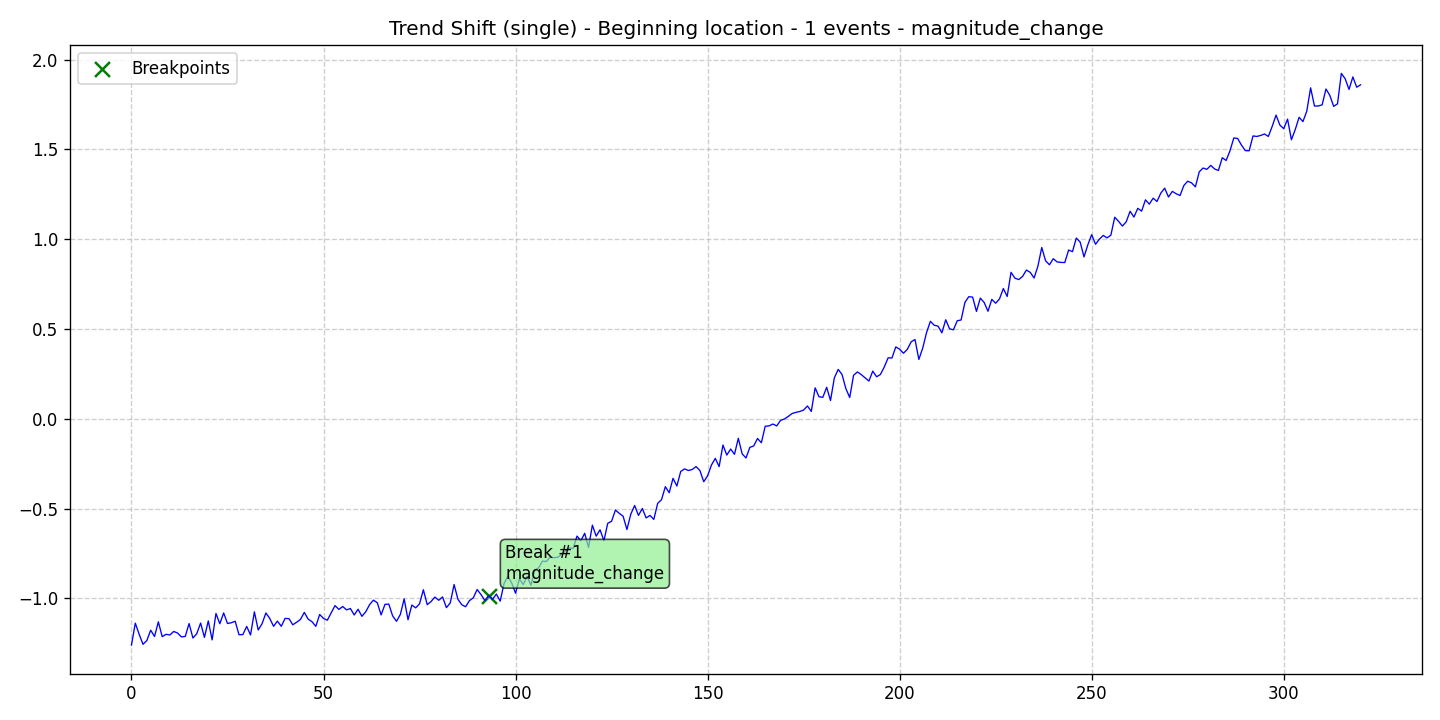

Data behind this chart, as committed beside it:
data, stationary, det_lin_up, det_lin_down, det_quad, det_cubic, det_exp, det_damped, stoc_trend, volatility, single_seas, multiple_seas, point_anom_single, point_anom_multi, collect_anom, context_anom, mean_shift, var_shift, trend_shift, date, is_break, is_anomaly, is_multi, location_beginning
-1.259, 0, 0, 0, 0, 0, 0, 0, 0, 0, 0, 0, 0, 0, 0, 0, 0, 0, 1, 2020-01-01, 0, 0, 0, 1
-1.138, 0, 0, 0, 0, 0, 0, 0, 0, 0, 0, 0, 0, 0, 0, 0, 0, 0, 1, 2020-01-02, 0, 0, 0, 1
-1.2, 0, 0, 0, 0, 0, 0, 0, 0, 0, 0, 0, 0, 0, 0, 0, 0, 0, 1, 2020-01-03, 0, 0, 0, 1
-1.256, 0, 0, 0, 0, 0, 0, 0, 0, 0, 0, 0, 0, 0, 0, 0, 0, 0, 1, 2020-01-04, 0, 0, 0, 1
-1.235, 0, 0, 0, 0, 0, 0, 0, 0, 0, 0, 0, 0, 0, 0, 0, 0, 0, 1, 2020-01-05, 0, 0, 0, 1
-1.177, 0, 0, 0, 0, 0, 0, 0, 0, 0, 0, 0, 0, 0, 0, 0, 0, 0, 1, 2020-01-06, 0, 0, 0, 1
-1.212, 0, 0, 0, 0, 0, 0, 0, 0, 0, 0, 0, 0, 0, 0, 0, 0, 0, 1, 2020-01-07, 0, 0, 0, 1
-1.131, 0, 0, 0, 0, 0, 0, 0, 0, 0, 0, 0, 0, 0, 0, 0, 0, 0, 1, 2020-01-08, 0, 0, 0, 1
-1.213, 0, 0, 0, 0, 0, 0, 0, 0, 0, 0, 0, 0, 0, 0, 0, 0, 0, 1, 2020-01-09, 0, 0, 0, 1
-1.2, 0, 0, 0, 0, 0, 0, 0, 0, 0, 0, 0, 0, 0, 0, 0, 0, 0, 1, 2020-01-10, 0, 0, 0, 1
-1.204, 0, 0, 0, 0, 0, 0, 0, 0, 0, 0, 0, 0, 0, 0, 0, 0, 0, 1, 2020-01-11, 0, 0, 0, 1
-1.184, 0, 0, 0, 0, 0, 0, 0, 0, 0, 0, 0, 0, 0, 0, 0, 0, 0, 1, 2020-01-12, 0, 0, 0, 1
-1.193, 0, 0, 0, 0, 0, 0, 0, 0, 0, 0, 0, 0, 0, 0, 0, 0, 0, 1, 2020-01-13, 0, 0, 0, 1
-1.215, 0, 0, 0, 0, 0, 0, 0, 0, 0, 0, 0, 0, 0, 0, 0, 0, 0, 1, 2020-01-14, 0, 0, 0, 1
-1.212, 0, 0, 0, 0, 0, 0, 0, 0, 0, 0, 0, 0, 0, 0, 0, 0, 0, 1, 2020-01-15, 0, 0, 0, 1
-1.14, 0, 0, 0, 0, 0, 0, 0, 0, 0, 0, 0, 0, 0, 0, 0, 0, 0, 1, 2020-01-16, 0, 0, 0, 1
-1.221, 0, 0, 0, 0, 0, 0, 0, 0, 0, 0, 0, 0, 0, 0, 0, 0, 0, 1, 2020-01-17, 0, 0, 0, 1
-1.197, 0, 0, 0, 0, 0, 0, 0, 0, 0, 0, 0, 0, 0, 0, 0, 0, 0, 1, 2020-01-18, 0, 0, 0, 1
-1.138, 0, 0, 0, 0, 0, 0, 0, 0, 0, 0, 0, 0, 0, 0, 0, 0, 0, 1, 2020-01-19, 0, 0, 0, 1
-1.217, 0, 0, 0, 0, 0, 0, 0, 0, 0, 0, 0, 0, 0, 0, 0, 0, 0, 1, 2020-01-20, 0, 0, 0, 1
-1.125, 0, 0, 0, 0, 0, 0, 0, 0, 0, 0, 0, 0, 0, 0, 0, 0, 0, 1, 2020-01-21, 0, 0, 0, 1
-1.231, 0, 0, 0, 0, 0, 0, 0, 0, 0, 0, 0, 0, 0, 0, 0, 0, 0, 1, 2020-01-22, 0, 0, 0, 1
-1.084, 0, 0, 0, 0, 0, 0, 0, 0, 0, 0, 0, 0, 0, 0, 0, 0, 0, 1, 2020-01-23, 0, 0, 0, 1
-1.141, 0, 0, 0, 0, 0, 0, 0, 0, 0, 0, 0, 0, 0, 0, 0, 0, 0, 1, 2020-01-24, 0, 0, 0, 1
-1.081, 0, 0, 0, 0, 0, 0, 0, 0, 0, 0, 0, 0, 0, 0, 0, 0, 0, 1, 2020-01-25, 0, 0, 0, 1
-1.14, 0, 0, 0, 0, 0, 0, 0, 0, 0, 0, 0, 0, 0, 0, 0, 0, 0, 1, 2020-01-26, 0, 0, 0, 1
-1.136, 0, 0, 0, 0, 0, 0, 0, 0, 0, 0, 0, 0, 0, 0, 0, 0, 0, 1, 2020-01-27, 0, 0, 0, 1
-1.127, 0, 0, 0, 0, 0, 0, 0, 0, 0, 0, 0, 0, 0, 0, 0, 0, 0, 1, 2020-01-28, 0, 0, 0, 1
-1.203, 0, 0, 0, 0, 0, 0, 0, 0, 0, 0, 0, 0, 0, 0, 0, 0, 0, 1, 2020-01-29, 0, 0, 0, 1
-1.202, 0, 0, 0, 0, 0, 0, 0, 0, 0, 0, 0, 0, 0, 0, 0, 0, 0, 1, 2020-01-30, 0, 0, 0, 1
-1.156, 0, 0, 0, 0, 0, 0, 0, 0, 0, 0, 0, 0, 0, 0, 0, 0, 0, 1, 2020-01-31, 0, 0, 0, 1
-1.204, 0, 0, 0, 0, 0, 0, 0, 0, 0, 0, 0, 0, 0, 0, 0, 0, 0, 1, 2020-02-01, 0, 0, 0, 1
-1.075, 0, 0, 0, 0, 0, 0, 0, 0, 0, 0, 0, 0, 0, 0, 0, 0, 0, 1, 2020-02-02, 0, 0, 0, 1
-1.176, 0, 0, 0, 0, 0, 0, 0, 0, 0, 0, 0, 0, 0, 0, 0, 0, 0, 1, 2020-02-03, 0, 0, 0, 1
-1.141, 0, 0, 0, 0, 0, 0, 0, 0, 0, 0, 0, 0, 0, 0, 0, 0, 0, 1, 2020-02-04, 0, 0, 0, 1
-1.081, 0, 0, 0, 0, 0, 0, 0, 0, 0, 0, 0, 0, 0, 0, 0, 0, 0, 1, 2020-02-05, 0, 0, 0, 1
-1.112, 0, 0, 0, 0, 0, 0, 0, 0, 0, 0, 0, 0, 0, 0, 0, 0, 0, 1, 2020-02-06, 0, 0, 0, 1
-1.156, 0, 0, 0, 0, 0, 0, 0, 0, 0, 0, 0, 0, 0, 0, 0, 0, 0, 1, 2020-02-07, 0, 0, 0, 1
-1.127, 0, 0, 0, 0, 0, 0, 0, 0, 0, 0, 0, 0, 0, 0, 0, 0, 0, 1, 2020-02-08, 0, 0, 0, 1
-1.156, 0, 0, 0, 0, 0, 0, 0, 0, 0, 0, 0, 0, 0, 0, 0, 0, 0, 1, 2020-02-09, 0, 0, 0, 1
-1.112, 0, 0, 0, 0, 0, 0, 0, 0, 0, 0, 0, 0, 0, 0, 0, 0, 0, 1, 2020-02-10, 0, 0, 0, 1
-1.113, 0, 0, 0, 0, 0, 0, 0, 0, 0, 0, 0, 0, 0, 0, 0, 0, 0, 1, 2020-02-11, 0, 0, 0, 1
-1.147, 0, 0, 0, 0, 0, 0, 0, 0, 0, 0, 0, 0, 0, 0, 0, 0, 0, 1, 2020-02-12, 0, 0, 0, 1
-1.133, 0, 0, 0, 0, 0, 0, 0, 0, 0, 0, 0, 0, 0, 0, 0, 0, 0, 1, 2020-02-13, 0, 0, 0, 1
-1.117, 0, 0, 0, 0, 0, 0, 0, 0, 0, 0, 0, 0, 0, 0, 0, 0, 0, 1, 2020-02-14, 0, 0, 0, 1
-1.078, 0, 0, 0, 0, 0, 0, 0, 0, 0, 0, 0, 0, 0, 0, 0, 0, 0, 1, 2020-02-15, 0, 0, 0, 1
-1.116, 0, 0, 0, 0, 0, 0, 0, 0, 0, 0, 0, 0, 0, 0, 0, 0, 0, 1, 2020-02-16, 0, 0, 0, 1
-1.13, 0, 0, 0, 0, 0, 0, 0, 0, 0, 0, 0, 0, 0, 0, 0, 0, 0, 1, 2020-02-17, 0, 0, 0, 1
-1.156, 0, 0, 0, 0, 0, 0, 0, 0, 0, 0, 0, 0, 0, 0, 0, 0, 0, 1, 2020-02-18, 0, 0, 0, 1
-1.09, 0, 0, 0, 0, 0, 0, 0, 0, 0, 0, 0, 0, 0, 0, 0, 0, 0, 1, 2020-02-19, 0, 0, 0, 1
-1.112, 0, 0, 0, 0, 0, 0, 0, 0, 0, 0, 0, 0, 0, 0, 0, 0, 0, 1, 2020-02-20, 0, 0, 0, 1
-1.122, 0, 0, 0, 0, 0, 0, 0, 0, 0, 0, 0, 0, 0, 0, 0, 0, 0, 1, 2020-02-21, 0, 0, 0, 1
-1.08, 0, 0, 0, 0, 0, 0, 0, 0, 0, 0, 0, 0, 0, 0, 0, 0, 0, 1, 2020-02-22, 0, 0, 0, 1
-1.04, 0, 0, 0, 0, 0, 0, 0, 0, 0, 0, 0, 0, 0, 0, 0, 0, 0, 1, 2020-02-23, 0, 0, 0, 1
-1.062, 0, 0, 0, 0, 0, 0, 0, 0, 0, 0, 0, 0, 0, 0, 0, 0, 0, 1, 2020-02-24, 0, 0, 0, 1
-1.045, 0, 0, 0, 0, 0, 0, 0, 0, 0, 0, 0, 0, 0, 0, 0, 0, 0, 1, 2020-02-25, 0, 0, 0, 1
-1.064, 0, 0, 0, 0, 0, 0, 0, 0, 0, 0, 0, 0, 0, 0, 0, 0, 0, 1, 2020-02-26, 0, 0, 0, 1
-1.057, 0, 0, 0, 0, 0, 0, 0, 0, 0, 0, 0, 0, 0, 0, 0, 0, 0, 1, 2020-02-27, 0, 0, 0, 1
-1.093, 0, 0, 0, 0, 0, 0, 0, 0, 0, 0, 0, 0, 0, 0, 0, 0, 0, 1, 2020-02-28, 0, 0, 0, 1
-1.061, 0, 0, 0, 0, 0, 0, 0, 0, 0, 0, 0, 0, 0, 0, 0, 0, 0, 1, 2020-02-29, 0, 0, 0, 1
... 261 more rows
